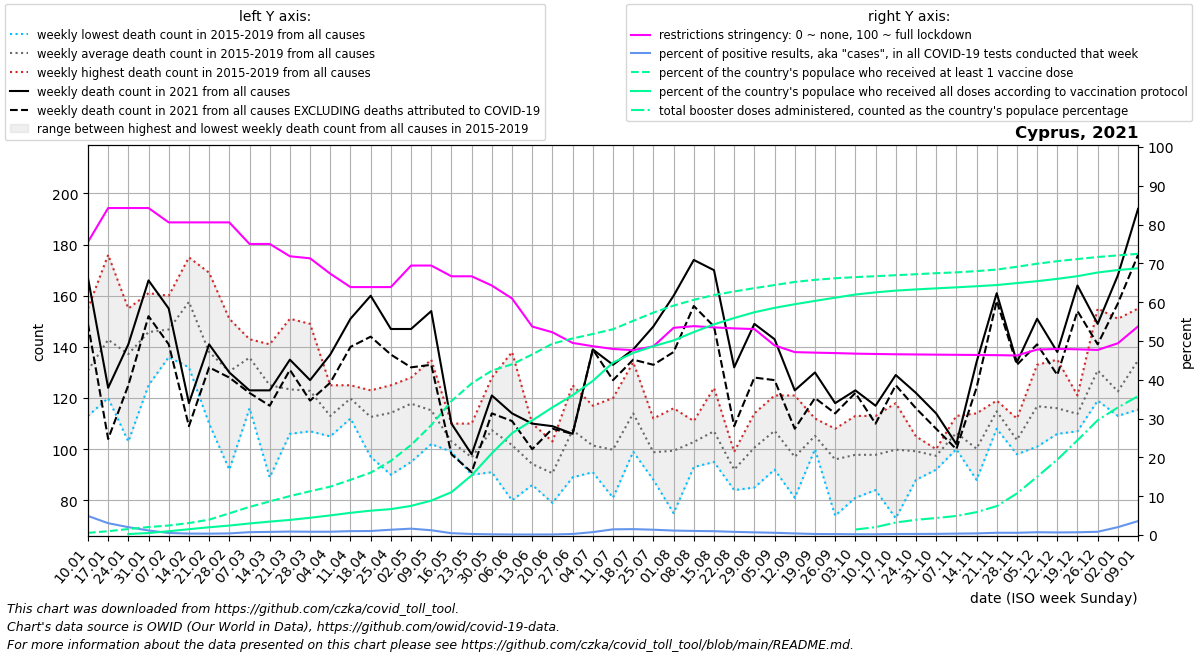

Data behind this chart, as committed beside it:
date, location, time_unit, time, deaths_2010_all_ages, deaths_2011_all_ages, deaths_2012_all_ages, deaths_2013_all_ages, deaths_2014_all_ages, deaths_2015_all_ages, deaths_2016_all_ages, deaths_2017_all_ages, deaths_2018_all_ages, deaths_2019_all_ages, deaths_2020_all_ages, deaths_2021_all_ages, deaths_2022_all_ages, new_deaths, new_cases_smoothed, new_tests_smoothed, positive_test_percent, stringency_index, people_vaccinated, people_fully_vaccinated
2021-01-10, Cyprus, weekly, 1, , , , , , 126.0, 113.0, 155.0, 127.0, 133.0, 152.0, 167.0, 194.0, 18.0, 4098, 83463, 4.917, 75.53, 4968, 
2021-01-17, Cyprus, weekly, 2, , , , , , 137.0, 122.0, 176.0, 120.0, 159.0, 157.0, 124.0, 175.0, 20.0, 2471, 80670, 3.052, 84.26, 8833, 
2021-01-24, Cyprus, weekly, 3, , , , , , 155.0, 122.0, 151.0, 103.0, 155.0, 160.0, 141.0, 212.0, 16.0, 1336, 65830, 2.024, 84.26, 13850, 2307
2021-01-31, Cyprus, weekly, 4, , , , , , 154.0, 125.0, 161.0, 131.0, 158.0, 157.0, 166.0, 180.0, 14.0, 944.6, 84093, 1.176, 84.26, 18368, 4573
2021-02-07, Cyprus, weekly, 5, , , , , , 145.0, 136.0, 160.0, 139.0, 154.0, 166.0, 155.0, 202.0, 14.0, 916.4, 178763, 0.526, 80.56, 21973, 8753
2021-02-14, Cyprus, weekly, 6, , , , , , 157.0, 132.0, 175.0, 164.0, 160.0, 149.0, 118.0, 188.0, 9.0, 816.1, 219729, 0.371, 80.56, 27680, 13453
2021-02-21, Cyprus, weekly, 7, , , , , , 134.0, 136.0, 169.0, 110.0, 141.0, 114.0, 141.0, 175.0, 9.0, 757.3, 213470, 0.355, 80.56, 35445, 17931
2021-02-28, Cyprus, weekly, 8, , , , , , 129.0, 92.0, 143.0, 151.0, 137.0, 145.0, 130.0, 175.0, 2.0, 947.7, 226195, 0.416, 80.56, 50086, 21843
2021-03-07, Cyprus, weekly, 9, , , , , , 143.0, 116.0, 139.0, 141.0, 140.0, 143.0, 123.0, 150.0, 1.0, 2028, 273881, 0.738, 75.0, 64895, 26680
2021-03-14, Cyprus, weekly, 10, , , , , , 141.0, 89.0, 136.0, 129.0, 130.0, 119.0, 123.0, 148.0, 6.0, 2427, 299408, 0.81, 75.0, 77593, 30963
2021-03-21, Cyprus, weekly, 11, , , , , , 151.0, 108.0, 117.0, 106.0, 135.0, 130.0, 135.0, 168.0, 4.0, 2655, 297501, 0.894, 71.83, 89910, 34884
2021-03-28, Cyprus, weekly, 12, , , , , , 119.0, 107.0, 149.0, 124.0, 115.0, 139.0, 127.0, 194.0, 8.0, 2565, 304049, 0.846, 71.3, 101041, 39857
2021-04-04, Cyprus, weekly, 13, , , , , , 108.0, 118.0, 105.0, 109.0, 125.0, 139.0, 137.0, 210.0, 11.0, 2773, 324970, 0.851, 67.33, 111757, 45326
2021-04-11, Cyprus, weekly, 14, , , , , , 112.0, 123.0, 125.0, 124.0, 115.0, 132.0, 151.0, 182.0, 11.0, 3634, 362920, 1.001, 63.89, 127415, 51283
2021-04-18, Cyprus, weekly, 15, , , , , , 122.0, 109.0, 97.0, 123.0, 112.0, 111.0, 160.0, 155.0, 16.0, 3944, 380834, 1.035, 63.89, 144032, 56235
2021-04-25, Cyprus, weekly, 16, , , , , , 113.0, 90.0, 123.0, 120.0, 125.0, 122.0, 147.0, 123.0, 10.0, 5551, 405827, 1.367, 63.89, 171219, 59796
2021-05-02, Cyprus, weekly, 17, , , , , , 128.0, 95.0, 120.0, 120.0, 126.0, 117.0, 147.0, 142.0, 15.0, 5578, 343817, 1.639, 69.44, 207993, 67268
2021-05-09, Cyprus, weekly, 18, , , , , , 118.0, 102.0, 104.0, 117.0, 135.0, 121.0, 154.0, 123.0, 21.0, 3506, 300134, 1.233, 69.44, 253627, 79503
2021-05-16, Cyprus, weekly, 19, , , , , , 106.0, 99.0, 110.0, 99.0, 101.0, 111.0, 110.0, 117.0, 12.0, 2385, 514962, 0.469, 66.67, 309206, 98919
2021-05-23, Cyprus, weekly, 20, , , , , , 92.0, 95.0, 97.0, 90.0, 110.0, 139.0, 98.0, 126.0, 7.0, 1230, 445961, 0.273, 66.67, 350071, 137914
2021-05-30, Cyprus, weekly, 21, , , , , , 95.0, 91.0, 112.0, 111.0, 128.0, 185.0, 121.0, 121.0, 7.0, 665.4, 376388, 0.176, 64.29, 379458, 188768
2021-06-06, Cyprus, weekly, 22, , , , , , 86.0, 80.0, 109.0, 95.0, 138.0, 108.0, 114.0, 106.0, 3.0, 461.7, 334301, 0.138, 60.95, 394223, 235211
2021-06-13, Cyprus, weekly, 23, , , , , , 93.0, 86.0, 110.0, 90.0, 92.0, 124.0, 110.0, 107.0, 10.0, 412.6, 312627, 0.132, 53.72, 416896, 264475
2021-06-20, Cyprus, weekly, 24, , , , , , 103.0, 79.0, 85.0, 85.0, 101.0, 92.0, 109.0, 124.0, 1.0, 399, 277981, 0.144, 52.24, 441841, 294703
2021-06-27, Cyprus, weekly, 25, , , , , , 98.0, 125.0, 89.0, 109.0, 116.0, 101.0, 106.0, 109.0, 0.0, 656.7, 241107, 0.271, 49.5, 453810, 322830
2021-07-04, Cyprus, weekly, 26, , , , , , 117.0, 91.0, 109.0, 93.0, 97.0, 107.0, 139.0, 112.0, 0.0, 2156, 284379, 0.75, 48.65, 464166, 355825
2021-07-11, Cyprus, weekly, 27, , , , , , 81.0, 90.0, 112.0, 96.0, 120.0, 114.0, 133.0, 121.0, 6.0, 4838, 327541, 1.469, 47.94, 475146, 398097
2021-07-18, Cyprus, weekly, 28, , , , , , 101.0, 104.0, 132.0, 99.0, 134.0, 110.0, 139.0, 156.0, 4.0, 6650, 438199, 1.52, 47.63, 494549, 420418
2021-07-25, Cyprus, weekly, 29, , , , , , 112.0, 88.0, 94.0, 106.0, 94.0, 106.0, 148.0, 111.0, 15.0, 6912, 504834, 1.372, 48.62, 513482, 435905
2021-08-01, Cyprus, weekly, 30, , , , , , 116.0, 96.0, 101.0, 109.0, 75.0, 116.0, 160.0, 149.0, 22.0, 5812, 507153, 1.145, 53.39, 529639, 449268
2021-08-08, Cyprus, weekly, 31, , , , , , 111.0, 100.0, 93.0, 106.0, 104.0, 117.0, 174.0, 117.0, 18.0, 4080, 387401, 1.055, 53.82, 543004, 468549
2021-08-15, Cyprus, weekly, 32, , , , , , 109.0, 102.0, 105.0, 95.0, 124.0, 91.0, 170.0, 140.0, 22.0, 3514, 356236, 0.986, 53.5, 554060, 486450
2021-08-22, Cyprus, weekly, 33, , , , , , 93.0, 94.0, 84.0, 99.0, 90.0, 101.0, 132.0, 105.0, 23.0, 2654, 325458, 0.815, 53.25, 562312, 501036
2021-08-29, Cyprus, weekly, 34, , , , , , 105.0, 85.0, 90.0, 109.0, 114.0, 108.0, 149.0, 104.0, 21.0, 2197, 317765, 0.69, 53.07, 569969, 514332
2021-09-05, Cyprus, weekly, 35, , , , , , 92.0, 109.0, 96.0, 121.0, 118.0, 110.0, 143.0, 119.0, 16.0, 1855, 322558, 0.578, 48.86, 577080, 524513
2021-09-12, Cyprus, weekly, 36, , , , , , 121.0, 90.0, 81.0, 85.0, 108.0, 95.0, 123.0, 108.0, 15.0, 1517, 373315, 0.408, 47.13, 584326, 532855
2021-09-19, Cyprus, weekly, 37, , , , , , 100.0, 101.0, 106.0, 107.0, 112.0, 125.0, 130.0, 122.0, 10.0, 1061, 398241, 0.267, 47, 589169, 540566
2021-09-26, Cyprus, weekly, 38, , , , , , 102.0, 108.0, 74.0, 108.0, 88.0, 101.0, 118.0, 103.0, 4.0, 936.7, 383556, 0.244, 46.88, 592813, 547954
2021-10-03, Cyprus, weekly, 39, , , , , , 97.0, 81.0, 113.0, 98.0, 100.0, 103.0, 123.0, 122.0, 1.0, 750.4, 365632, 0.205, 46.74, 595449, 555246
2021-10-10, Cyprus, weekly, 40, , , , , , 84.0, 91.0, 96.0, 105.0, 113.0, 113.0, 117.0, 143.0, 7.0, 723.1, 356539, 0.203, 46.65, 597567, 560253
2021-10-17, Cyprus, weekly, 41, , , , , , 73.0, 96.0, 111.0, 101.0, 118.0, 107.0, 129.0, 101.0, 4.0, 959.1, 357921, 0.268, 46.58, 599865, 564267
2021-10-24, Cyprus, weekly, 42, , , , , , 95.0, 88.0, 104.0, 105.0, 104.0, 107.0, 122.0, 106.0, 6.0, 1002, 358632, 0.279, 46.53, 602103, 567089
2021-10-31, Cyprus, weekly, 43, , , , , , 99.0, 98.0, 98.0, 92.0, 100.0, 114.0, 114.0, 131.0, 6.0, 1019, 343467, 0.297, 46.48, 604540, 569519
2021-11-07, Cyprus, weekly, 44, , , , , , 103.0, 110.0, 100.0, 113.0, 106.0, 113.0, 102.0, 141.0, 2.0, 1282, 353186, 0.362, 46.44, 606470, 571871
2021-11-14, Cyprus, weekly, 45, , , , , , 88.0, 110.0, 94.0, 114.0, 95.0, 117.0, 134.0, 125.0, 10.0, 1573, 374990, 0.419, 46.39, 609279, 574439
2021-11-21, Cyprus, weekly, 46, , , , , , 111.0, 108.0, 119.0, 118.0, 118.0, 128.0, 161.0, 151.0, 3.0, 2290, 388910, 0.587, 46.35, 612902, 577144
2021-11-28, Cyprus, weekly, 47, , , , , , 106.0, 112.0, 101.0, 98.0, 101.0, 113.0, 134.0, 117.0, 1.0, 2545, 444981, 0.577, 46.27, 619366, 581678
2021-12-05, Cyprus, weekly, 48, , , , , , 123.0, 107.0, 101.0, 120.0, 133.0, 137.0, 151.0, 142.0, 10.0, 3980, 550407, 0.72, 47.79, 626360, 586080
2021-12-12, Cyprus, weekly, 49, , , , , , 109.0, 111.0, 135.0, 106.0, 119.0, 141.0, 138.0, , 9.0, 3840, 579444, 0.663, 47.95, 632238, 591448
2021-12-19, Cyprus, weekly, 50, , , , , , 113.0, 107.0, 111.0, 117.0, 121.0, 156.0, 164.0, , 10.0, 4161, 589067, 0.707, 47.85, 637150, 597662
2021-12-26, Cyprus, weekly, 51, , , , , , 124.0, 130.0, 119.0, 126.0, 155.0, 156.0, 149.0, , 8.0, 5010, 599732, 0.836, 47.7, 641913, 606119
2022-01-02, Cyprus, weekly, 52, , , , , , 118.0, 151.0, 113.0, 115.0, 116.0, 142.0, 168.0, , 11.0, 13810, 662762, 2.032, 49.41, 645620, 611842
2022-01-09, Cyprus, weekly, 1, , , , , 126.0, 115.5, 155.0, 127.0, 133.0, 152.0, 168.0, 194.0, , 18.0, 29795, 830091, 3.595, 53.76, 649275, 615793
